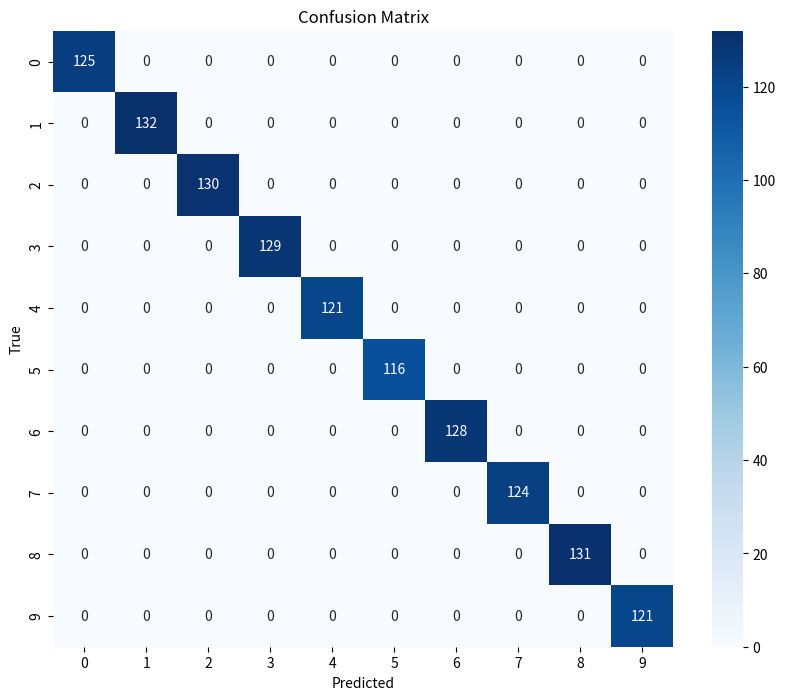

The matplotlib source for this figure:
import numpy as np
import matplotlib.pyplot as plt
import seaborn as sns

# 混淆矩阵数据
confusion_matrix = np.array([[125, 0, 0, 0, 0, 0, 0, 0, 0, 0],
                             [0, 132, 0, 0, 0, 0, 0, 0, 0, 0],
                             [0, 0, 130, 0, 0, 0, 0, 0, 0, 0],
                             [0, 0, 0, 129, 0, 0, 0, 0, 0, 0],
                             [0, 0, 0, 0, 121, 0, 0, 0, 0, 0],
                             [0, 0, 0, 0, 0, 116, 0, 0, 0, 0],
                             [0, 0, 0, 0, 0, 0, 128, 0, 0, 0],
                             [0, 0, 0, 0, 0, 0, 0, 124, 0, 0],
                             [0, 0, 0, 0, 0, 0, 0, 0, 131, 0],
                             [0, 0, 0, 0, 0, 0, 0, 0, 0, 121]])

# 绘制混淆矩阵的可视化
plt.figure(figsize=(10, 8))
sns.heatmap(confusion_matrix, annot=True, fmt="d", cmap="Blues")

# 图表标题和标签
plt.title("Confusion Matrix")
plt.xlabel("Predicted")
plt.ylabel("True")

# 显示图表
plt.show()
